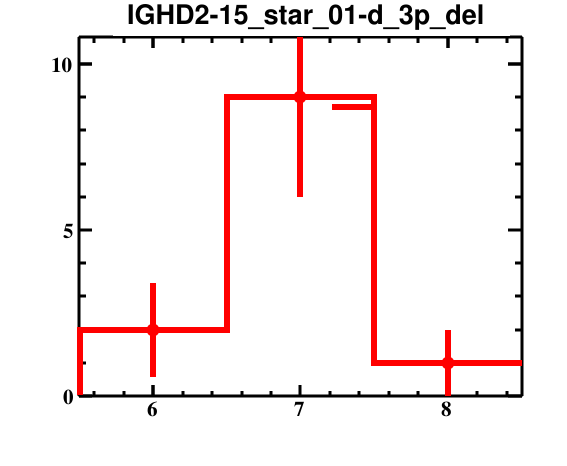

Data behind this chart, as committed beside it:
bin_low_edge, contents, binerror, xtitle, binlabel
4.5, 0.0, 0.0, , 
5.5, 2.0, 1.414, , 
6.5, 9.0, 3.0, , 
7.5, 1.0, 1.0, , 
8.5, 0.0, 0.0, , 
